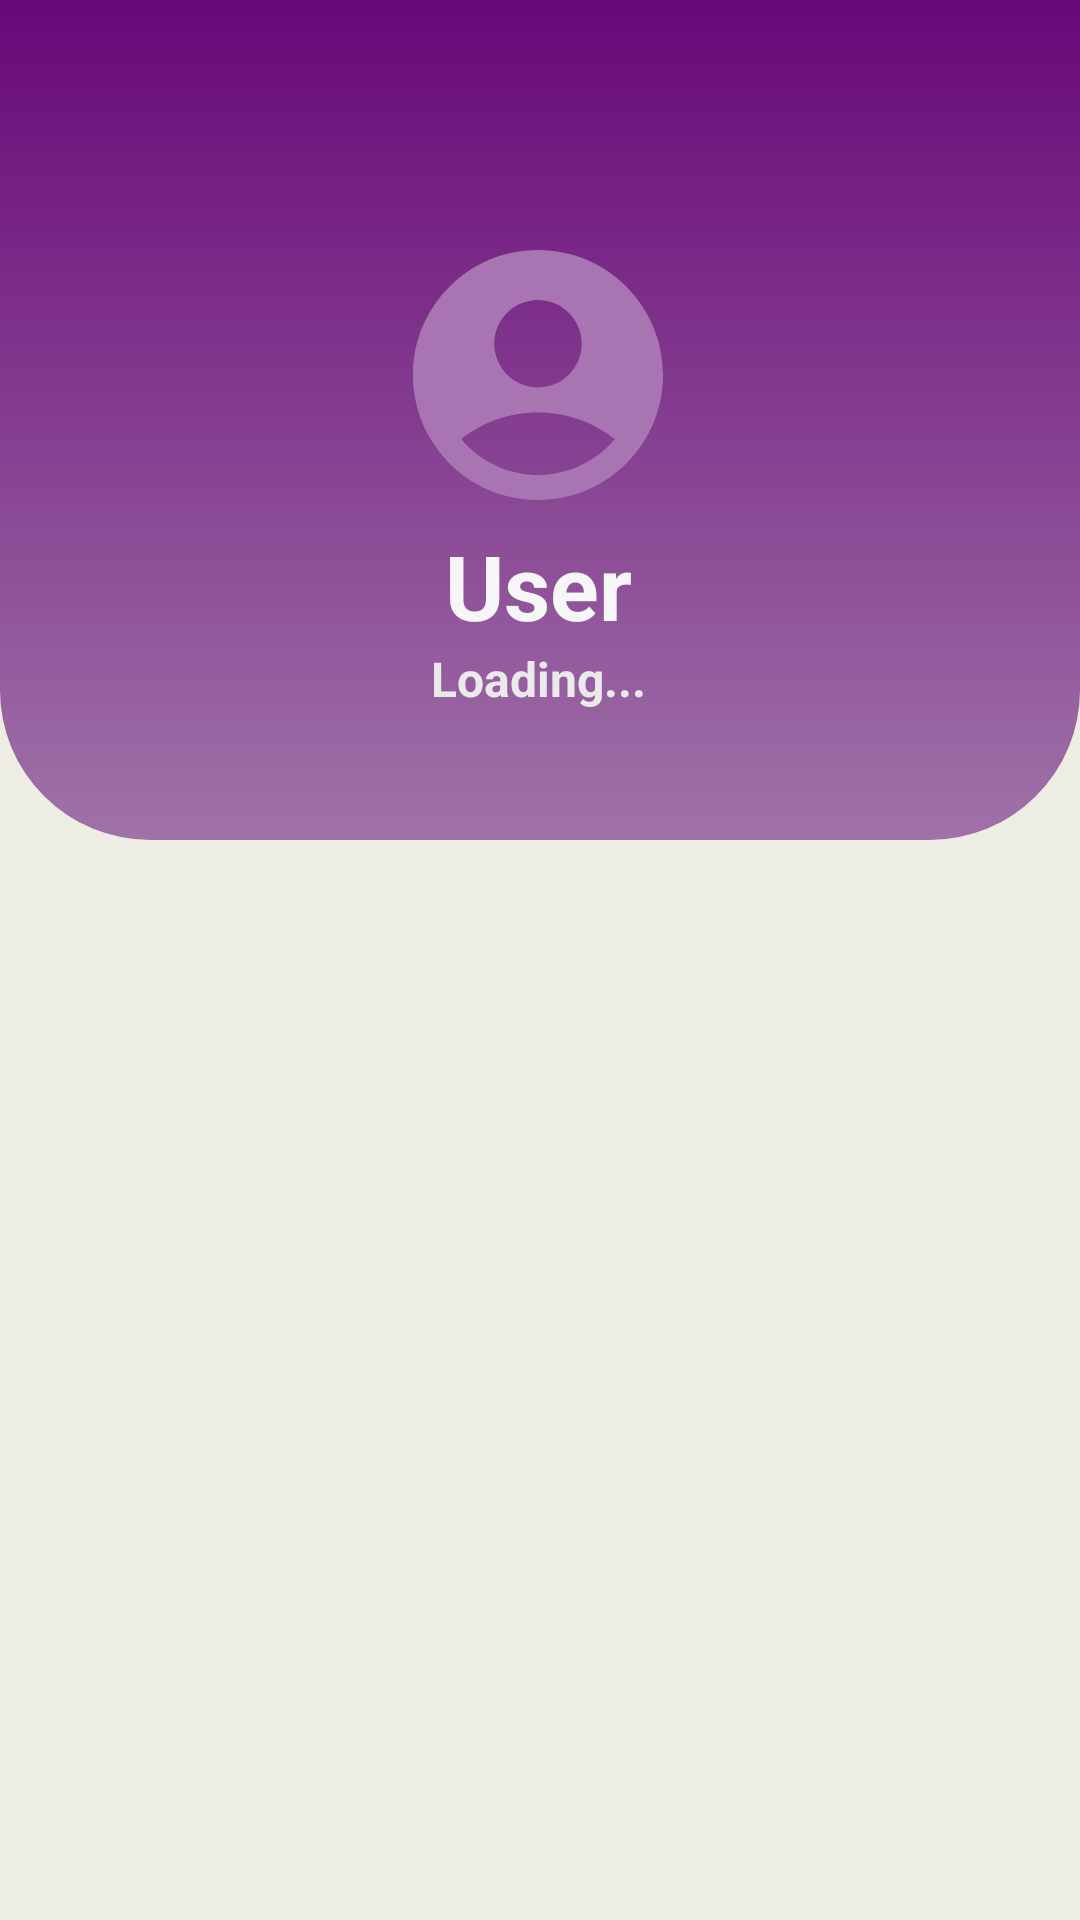

Produce the Android XML layout that renders to this screen, including the resource entries it uses.
<!-- AndroidManifest.xml: application theme Theme.LyThuyetGiaoThong -->
<!-- res/layout/fragment_home.xml -->
<?xml version="1.0" encoding="utf-8"?>
<androidx.constraintlayout.widget.ConstraintLayout xmlns:android="http://schemas.android.com/apk/res/android"
    xmlns:tools="http://schemas.android.com/tools"
    android:layout_width="match_parent"
    android:layout_height="match_parent"
    xmlns:app="http://schemas.android.com/apk/res-auto"
    android:background="#EDEDE3">


   <ScrollView
       android:layout_width="match_parent"
       android:layout_height="match_parent">

      <LinearLayout
          android:layout_width="match_parent"
          android:layout_height="wrap_content"
          android:orientation="vertical" >

         <androidx.constraintlayout.widget.ConstraintLayout
             android:layout_width="match_parent"
             android:layout_height="280dp"
             android:background="@drawable/top_backgroundhome">

            <ImageView
                android:id="@+id/imageView"
                android:layout_width="100dp"
                android:layout_height="100dp"
                android:layout_marginBottom="30dp"
                app:layout_constraintBottom_toBottomOf="parent"
                app:layout_constraintEnd_toEndOf="parent"
                app:layout_constraintHorizontal_bias="0.498"

                app:layout_constraintStart_toStartOf="parent"
                app:layout_constraintTop_toTopOf="parent"
                app:srcCompat="@drawable/ic_baseline_account" />

            <TextView
                android:id="@+id/home_nameus"
                android:layout_width="wrap_content"
                android:layout_height="wrap_content"
                android:text="User"
                android:textColor="#F6F6F6"
                android:textSize="30dp"
                android:textStyle="bold"
                app:layout_constraintEnd_toEndOf="@+id/imageView"
                app:layout_constraintStart_toStartOf="@+id/imageView"
                app:layout_constraintTop_toBottomOf="@+id/imageView" />

            <TextView
                android:id="@+id/home_gmailus"
                android:layout_width="wrap_content"
                android:layout_height="wrap_content"
                android:text="Loading..."
                android:textSize="16dp"
                android:textStyle="bold"
                android:textColor="#EAEAEA"
                app:layout_constraintEnd_toEndOf="@+id/home_nameus"
                app:layout_constraintStart_toStartOf="@+id/home_nameus"
                app:layout_constraintTop_toBottomOf="@+id/home_nameus" />
         </androidx.constraintlayout.widget.ConstraintLayout>

         <androidx.constraintlayout.widget.ConstraintLayout
             android:layout_width="match_parent"
             android:layout_height="300dp">

            <ViewFlipper

                android:id="@+id/view_flipper"
                android:layout_width="match_parent"
                android:layout_height="220dp"
                app:layout_constraintBottom_toBottomOf="parent"
                app:layout_constraintEnd_toEndOf="parent"
                app:layout_constraintLeft_toLeftOf="parent"
                app:layout_constraintRight_toRightOf="parent"
                app:layout_constraintTop_toTopOf="parent"
                android:layout_margin="10dp"/>


         </androidx.constraintlayout.widget.ConstraintLayout>
      </LinearLayout>
   </ScrollView>
</androidx.constraintlayout.widget.ConstraintLayout>
<!-- resources referenced by this layout -->
<resources>
  <!-- drawable ic_baseline_account (drawable) -->
  <vector xmlns:android="http://schemas.android.com/apk/res/android"
      android:width="24dp"
      android:height="24dp"
      android:viewportWidth="24"
      android:viewportHeight="24"
  
      android:tint="#A874B1">
    <path
        android:fillColor="@android:color/white"
        android:pathData="M12,2C6.48,2 2,6.48 2,12s4.48,10 10,10s10,-4.48 10,-10S17.52,2 12,2zM12,6c1.93,0 3.5,1.57 3.5,3.5S13.93,13 12,13s-3.5,-1.57 -3.5,-3.5S10.07,6 12,6zM12,20c-2.03,0 -4.43,-0.82 -6.14,-2.88C7.55,15.8 9.68,15 12,15s4.45,0.8 6.14,2.12C16.43,19.18 14.03,20 12,20z"/>
  </vector>
  <!-- drawable top_backgroundhome (drawable) -->
  <?xml version="1.0" encoding="utf-8"?>
  <selector xmlns:android="http://schemas.android.com/apk/res/android">
      <item>
          <shape android:shape="rectangle">
              <gradient android:startColor="#680878" android:endColor="#A072A8"
                  android:angle="270"/>
              <corners android:bottomLeftRadius="50dp" android:bottomRightRadius="50dp"/>
  
          </shape>
      </item>
  </selector>
  <style name="Theme.LyThuyetGiaoThong" parent="Theme.MaterialComponents.DayNight.NoActionBar">
          
          <item name="colorPrimary">@color/purple_500</item>
          <item name="colorPrimaryVariant">@color/purple_700</item>
          <item name="colorOnPrimary">@color/white</item>
          
          <item name="colorSecondary">@color/teal_200</item>
          <item name="colorSecondaryVariant">@color/teal_700</item>
          <item name="colorOnSecondary">@color/black</item>
          
          <item name="android:statusBarColor" tools:targetApi="l">?attr/colorPrimaryVariant</item>
          
      </style>
  <color name="purple_500">#FF6200EE</color>
  <color name="purple_700">#FF3700B3</color>
  <color name="white">#FFFFFFFF</color>
  <color name="teal_200">#FF03DAC5</color>
  <color name="teal_700">#FF018786</color>
  <color name="black">#FF000000</color>
</resources>
